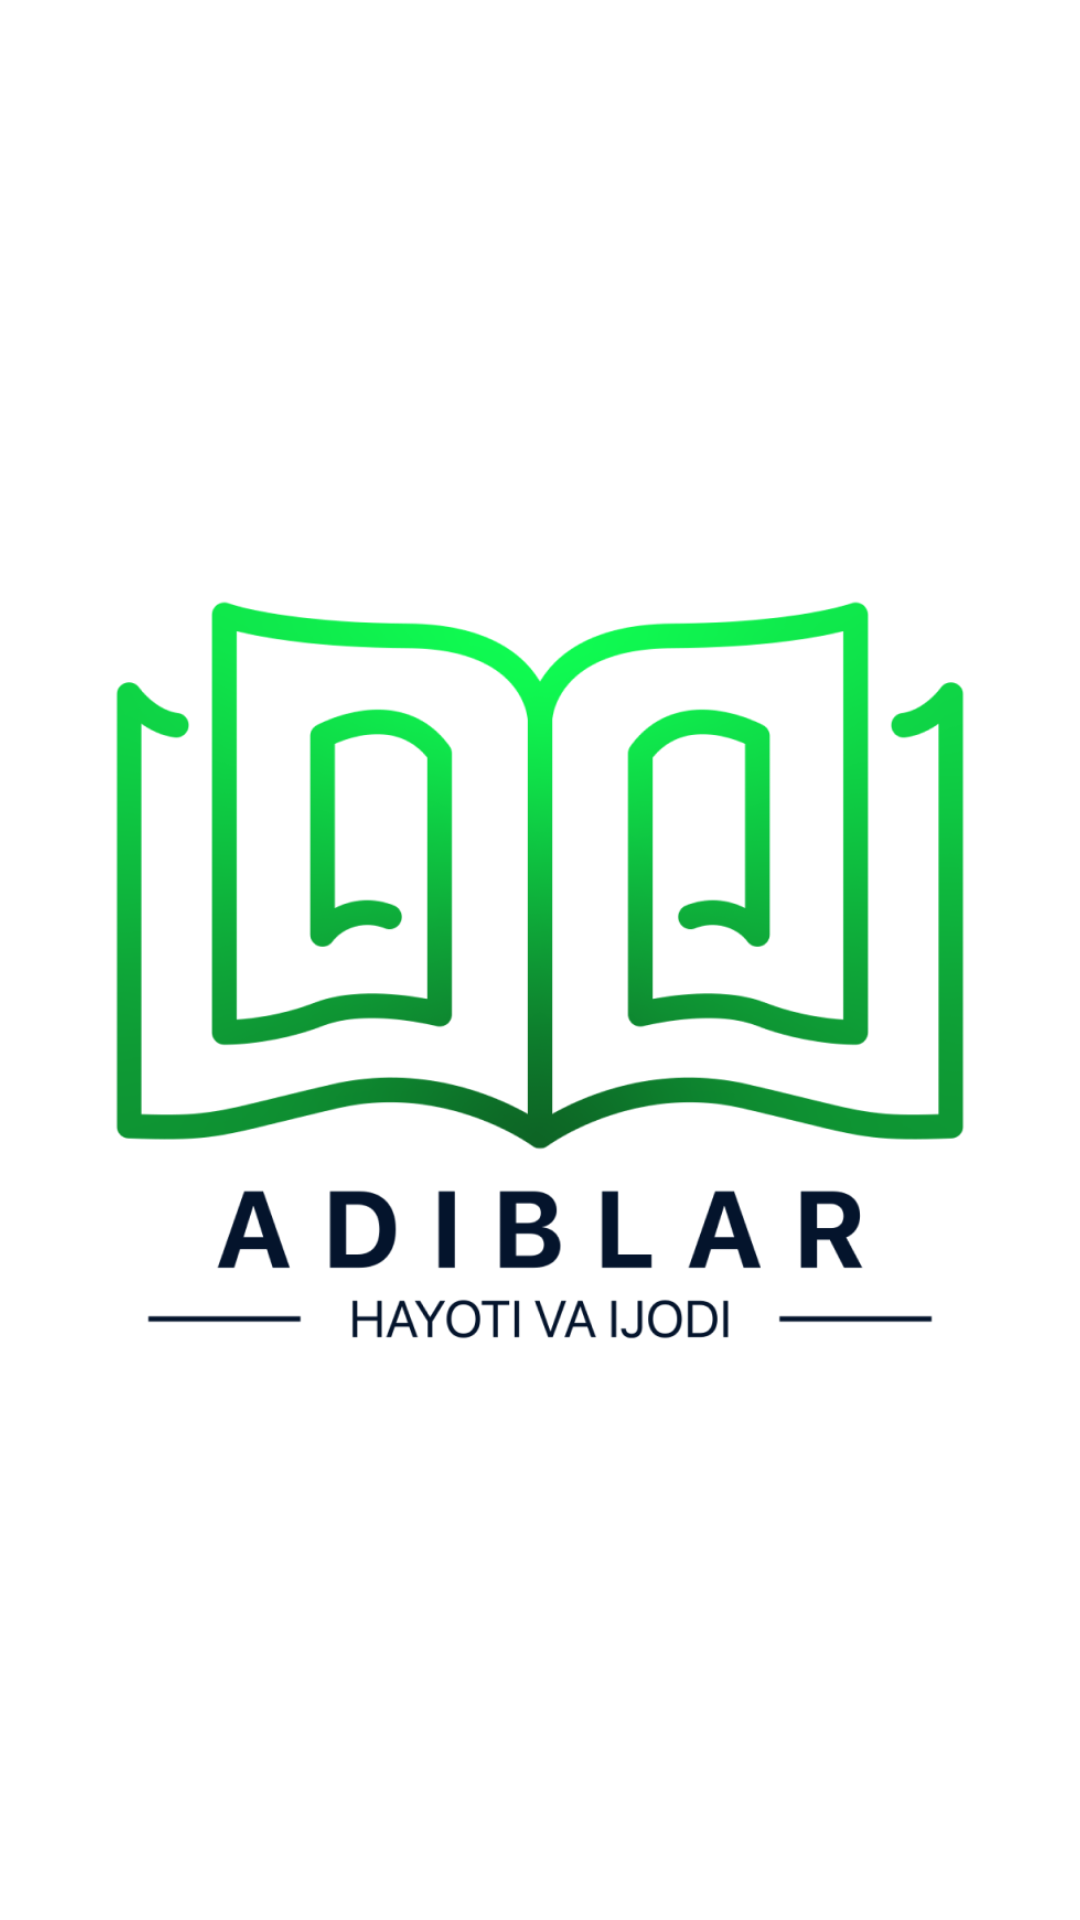

The Android layout XML behind this screen, and the referenced resources:
<!-- AndroidManifest.xml: activity theme Theme.AdabiyotApp.NoActionBar -->
<!-- res/layout/activity_splash.xml -->
<?xml version="1.0" encoding="utf-8"?>
<androidx.constraintlayout.widget.ConstraintLayout xmlns:android="http://schemas.android.com/apk/res/android"
    xmlns:app="http://schemas.android.com/apk/res-auto"
    xmlns:tools="http://schemas.android.com/tools"
    android:layout_width="match_parent"
    android:layout_height="match_parent"
    tools:context=".activity.SplashActivity">

    <ImageView
        android:layout_width="300dp"
        android:layout_height="300dp"
        android:scaleType="fitXY"
        android:src="@drawable/splash"
        app:layout_constraintBottom_toBottomOf="parent"
        app:layout_constraintEnd_toEndOf="parent"
        app:layout_constraintHorizontal_bias="0.5"
        app:layout_constraintStart_toStartOf="parent"
        app:layout_constraintTop_toTopOf="parent" />

</androidx.constraintlayout.widget.ConstraintLayout>
<!-- resources referenced by this layout -->
<resources>
  <!-- drawable splash: png bitmap (drawable, 86405 bytes) -->
  <style name="Theme.AdabiyotApp.NoActionBar">
          <item name="windowActionBar">false</item>
          <item name="windowNoTitle">true</item>
      </style>
</resources>
